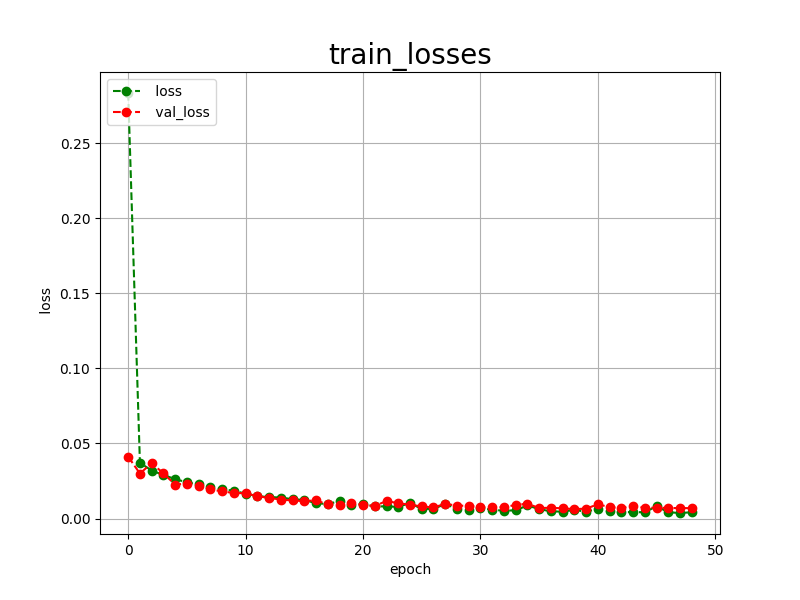

The file beside this chart, header and first rows:
epoch, loss, val_loss
0, 0.2834, 0.0412
1, 0.0371, 0.0300
2, 0.0320, 0.0369
3, 0.0290, 0.0301
4, 0.0263, 0.0226
5, 0.0241, 0.0233
6, 0.0227, 0.0220
7, 0.0209, 0.0194
8, 0.0196, 0.0181
9, 0.0185, 0.0170
10, 0.0166, 0.0169
11, 0.0149, 0.0148
12, 0.0143, 0.0138
13, 0.0140, 0.0126
14, 0.0129, 0.0121
15, 0.0124, 0.0116
16, 0.0102, 0.0121
17, 0.0097, 0.0094
18, 0.0116, 0.0093
19, 0.0089, 0.0103
20, 0.0096, 0.0091
21, 0.0081, 0.0084
22, 0.0081, 0.0117
23, 0.0078, 0.0102
24, 0.0103, 0.0092
25, 0.0064, 0.0081
26, 0.0065, 0.0074
27, 0.0096, 0.0098
28, 0.0066, 0.0086
29, 0.0060, 0.0085
30, 0.0070, 0.0076
31, 0.0059, 0.0078
32, 0.0052, 0.0075
33, 0.0055, 0.0091
34, 0.0087, 0.0099
35, 0.0063, 0.0070
36, 0.0048, 0.0072
37, 0.0046, 0.0068
38, 0.0058, 0.0063
39, 0.0045, 0.0066
40, 0.0065, 0.0095
41, 0.0048, 0.0076
42, 0.0043, 0.0070
43, 0.0043, 0.0086
44, 0.0042, 0.0071
45, 0.0082, 0.0073
46, 0.0042, 0.0070
47, 0.0037, 0.0070
48, 0.0042, 0.0069
